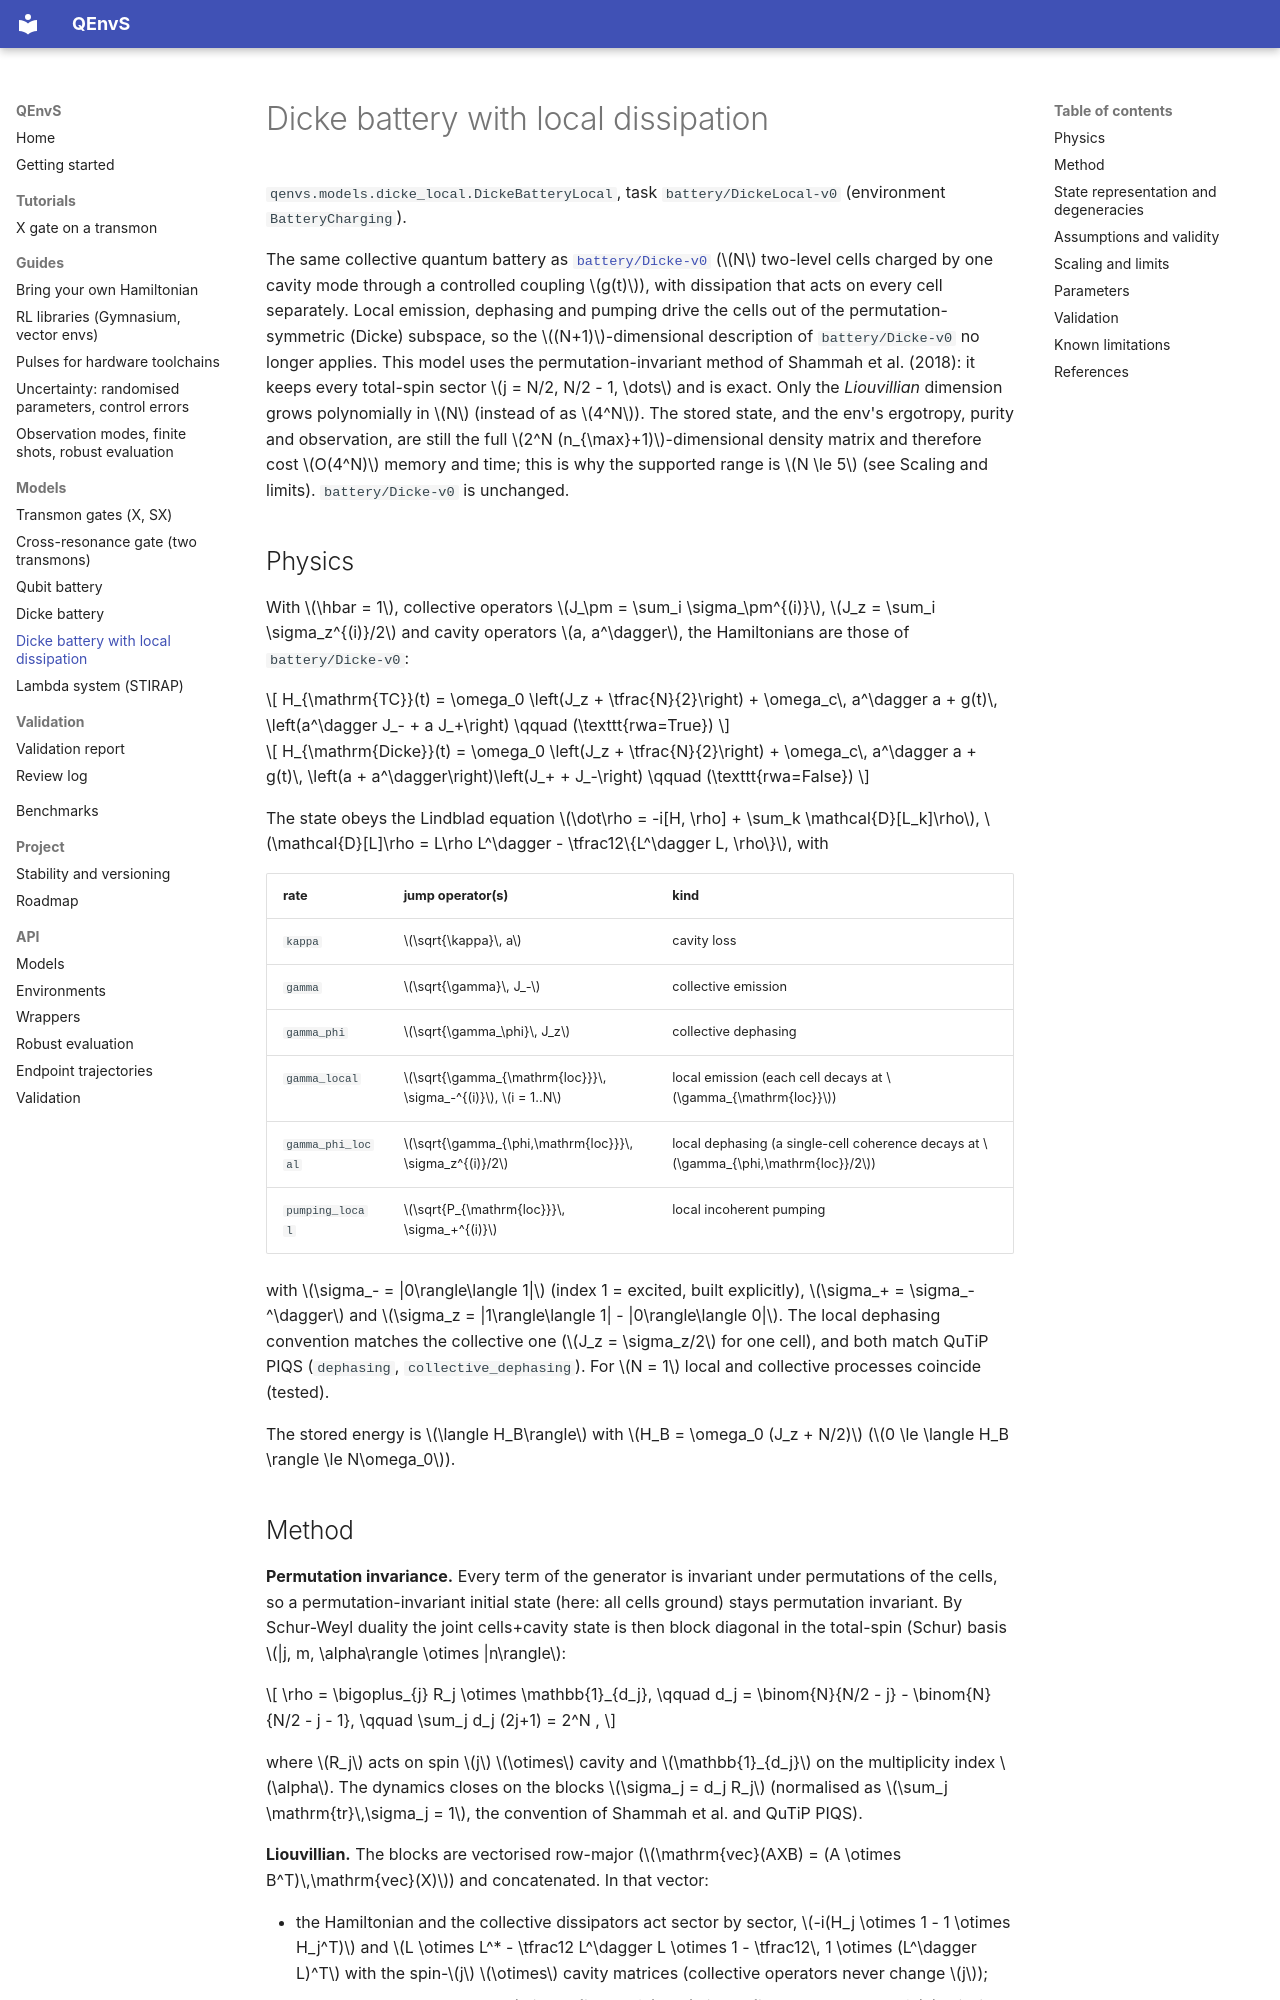

repository: beomdo-park/QEnvS · page: models/dicke_local/index.html · generator: mkdocs

# Dicke battery with local dissipation

`qenvs.models.dicke_local.DickeBatteryLocal`, task `battery/DickeLocal-v0` (environment
`BatteryCharging`).

The same collective quantum battery as [`battery/Dicke-v0`](dicke.md) ($N$ two-level
cells charged by one cavity mode through a controlled coupling $g(t)$), with dissipation
that acts on every cell separately. Local emission, dephasing and pumping drive the cells
out of the permutation-symmetric (Dicke) subspace, so the $(N+1)$-dimensional description
of `battery/Dicke-v0` no longer applies. This model uses the permutation-invariant method
of Shammah et al. (2018): it keeps every total-spin sector $j = N/2, N/2 - 1, \dots$ and is
exact. Only the *Liouvillian* dimension grows polynomially in $N$ (instead of as $4^N$).
The stored state, and the env's ergotropy, purity and observation, are still the full
$2^N (n_{\max}+1)$-dimensional density matrix and therefore cost $O(4^N)$ memory and time;
this is why the supported range is $N \le 5$ (see Scaling and limits).
`battery/Dicke-v0` is unchanged.

## Physics

With $\hbar = 1$, collective operators $J_\pm = \sum_i \sigma_\pm^{(i)}$,
$J_z = \sum_i \sigma_z^{(i)}/2$ and cavity operators $a, a^\dagger$, the Hamiltonians are
those of `battery/Dicke-v0`:

$$
H_{\mathrm{TC}}(t) = \omega_0 \left(J_z + \tfrac{N}{2}\right) + \omega_c\, a^\dagger a
+ g(t)\, \left(a^\dagger J_- + a J_+\right) \qquad (\texttt{rwa=True})
$$

$$
H_{\mathrm{Dicke}}(t) = \omega_0 \left(J_z + \tfrac{N}{2}\right) + \omega_c\, a^\dagger a
+ g(t)\, \left(a + a^\dagger\right)\left(J_+ + J_-\right) \qquad (\texttt{rwa=False})
$$

The state obeys the Lindblad equation
$\dot\rho = -i[H, \rho] + \sum_k \mathcal{D}[L_k]\rho$,
$\mathcal{D}[L]\rho = L\rho L^\dagger - \tfrac12\{L^\dagger L, \rho\}$, with

| rate | jump operator(s) | kind |
|---|---|---|
| `kappa` | $\sqrt{\kappa}\, a$ | cavity loss |
| `gamma` | $\sqrt{\gamma}\, J_-$ | collective emission |
| `gamma_phi` | $\sqrt{\gamma_\phi}\, J_z$ | collective dephasing |
| `gamma_local` | $\sqrt{\gamma_{\mathrm{loc}}}\, \sigma_-^{(i)}$, $i = 1..N$ | local emission (each cell decays at $\gamma_{\mathrm{loc}}$) |
| `gamma_phi_local` | $\sqrt{\gamma_{\phi,\mathrm{loc}}}\, \sigma_z^{(i)}/2$ | local dephasing (a single-cell coherence decays at $\gamma_{\phi,\mathrm{loc}}/2$) |
| `pumping_local` | $\sqrt{P_{\mathrm{loc}}}\, \sigma_+^{(i)}$ | local incoherent pumping |

with $\sigma_- = |0\rangle\langle 1|$ (index 1 = excited, built explicitly),
$\sigma_+ = \sigma_-^\dagger$ and $\sigma_z = |1\rangle\langle 1| - |0\rangle\langle 0|$.
The local dephasing convention matches the collective one ($J_z = \sigma_z/2$ for one cell),
and both match QuTiP PIQS (`dephasing`, `collective_dephasing`). For $N = 1$ local and
collective processes coincide (tested).

The stored energy is $\langle H_B\rangle$ with $H_B = \omega_0 (J_z + N/2)$
($0 \le \langle H_B \rangle \le N\omega_0$).
